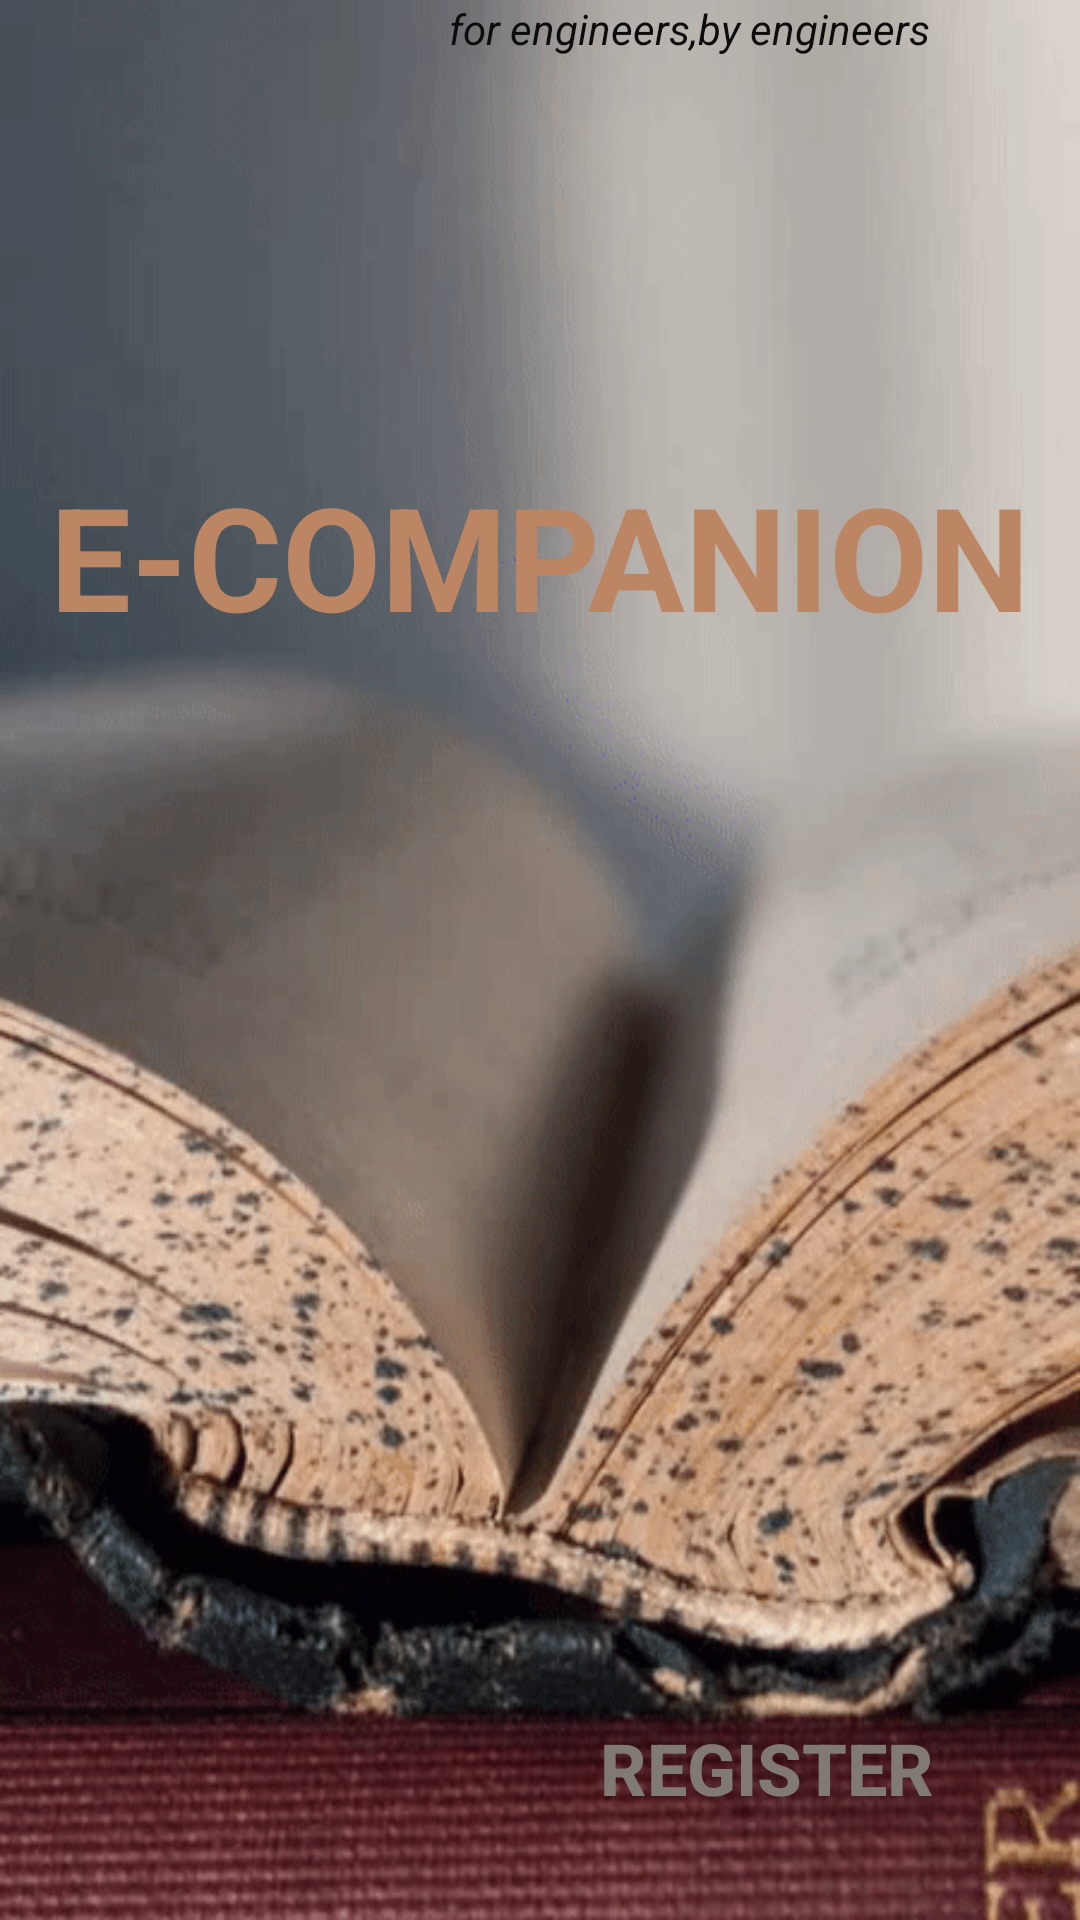

Reconstruct the res/layout file that produces this screen, plus the resources it refers to.
<!-- AndroidManifest.xml: application theme Theme.Mycompanion12 -->
<!-- res/layout/activity_main.xml -->
<?xml version="1.0" encoding="utf-8"?>
<androidx.constraintlayout.widget.ConstraintLayout xmlns:android="http://schemas.android.com/apk/res/android"
    xmlns:app="http://schemas.android.com/apk/res-auto"
    xmlns:tools="http://schemas.android.com/tools"
    android:layout_width="match_parent"
    android:layout_height="match_parent"
    android:background="@drawable/main"
    tools:context=".MainActivity">

    <TextView
        android:id="@+id/textView"
        android:layout_width="wrap_content"
        android:layout_height="wrap_content"
        android:text="E-Companion"
        android:textAlignment="center"
        android:textAllCaps="true"
        android:textColor="#BC8563"
        android:textSize="48sp"
        android:textStyle="bold"
        app:layout_constraintBottom_toBottomOf="parent"
        app:layout_constraintEnd_toEndOf="parent"
        app:layout_constraintLeft_toLeftOf="parent"
        app:layout_constraintRight_toRightOf="parent"
        app:layout_constraintStart_toStartOf="parent"
        app:layout_constraintTop_toTopOf="parent"
        app:layout_constraintVertical_bias="0.266" />

    <TextView
        android:layout_width="198dp"
        android:layout_height="25dp"
        android:layout_alignParentStart="true"
        android:layout_alignParentTop="true"
        android:layout_alignParentEnd="true"
        android:text="for engineers,by engineers"
        android:textColor="#0C0C0C"
        android:textSize="14sp"
        android:textStyle="italic"
        app:layout_constraintEnd_toEndOf="parent"
        app:layout_constraintHorizontal_bias="0.924"
        app:layout_constraintStart_toStartOf="parent"
        tools:layout_editor_absoluteY="242dp"
        tools:ignore="MissingConstraints" />

    <Button
        android:id="@+id/button2"
        android:layout_width="183dp"
        android:layout_height="85dp"
        android:layout_marginTop="636dp"
        android:background="@android:color/transparent"
        android:text="Login"
        android:textAlignment="center"
        android:textColor="#817973"
        android:textSize="24sp"
        android:textStyle="bold"
        app:layout_constraintEnd_toEndOf="parent"
        app:layout_constraintHorizontal_bias="0.07"
        app:layout_constraintStart_toStartOf="parent"
        app:layout_constraintTop_toTopOf="parent" />

    <Button
        android:id="@+id/button3"
        android:layout_width="183dp"
        android:layout_height="85dp"
        android:background="@android:color/transparent"
        android:text="register"
        android:textAllCaps="true"
        android:textColor="#817973"
        android:textSize="24sp"
        android:textStyle="bold"
        app:layout_constraintBottom_toBottomOf="parent"
        app:layout_constraintEnd_toEndOf="parent"
        app:layout_constraintHorizontal_bias="0.929"
        app:layout_constraintStart_toStartOf="parent"
        app:layout_constraintTop_toBottomOf="@+id/textView"
        app:layout_constraintVertical_bias="0.975" />

</androidx.constraintlayout.widget.ConstraintLayout>
<!-- resources referenced by this layout -->
<resources>
  <!-- drawable main: png bitmap (drawable, 316510 bytes) -->
  <style name="Theme.Mycompanion12" parent="Theme.MaterialComponents.DayNight.DarkActionBar">
          
          <item name="colorPrimary">@color/purple_500</item>
          <item name="colorPrimaryVariant">@color/purple_700</item>
          <item name="colorOnPrimary">@color/white</item>
          
          <item name="colorSecondary">@color/teal_200</item>
          <item name="colorSecondaryVariant">@color/teal_700</item>
          <item name="colorOnSecondary">@color/black</item>
          
          <item name="android:statusBarColor" tools:targetApi="l">?attr/colorPrimaryVariant</item>
          
      </style>
  <!-- not gathered from this repository: default colours our renderer supplied (Android Studio template values) -->
  <color name="purple_500">#FF6200EE</color>
  <color name="purple_700">#FF3700B3</color>
  <color name="teal_200">#FF03DAC5</color>
  <color name="teal_700">#FF018786</color>
  <color name="black">#FF000000</color>
  <color name="white">#FFFFFFFF</color>
</resources>
